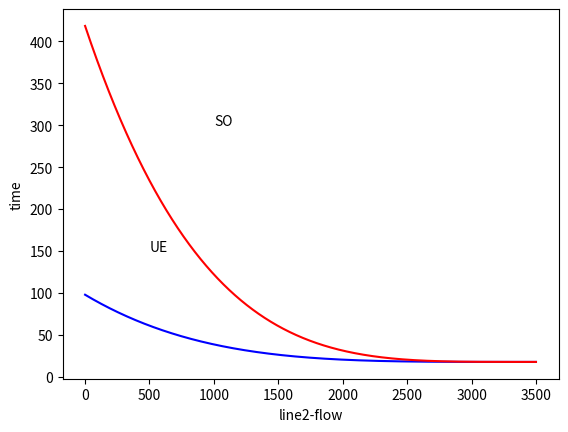

This chart was generated by the following Python code:
import matplotlib.pyplot as plt
import numpy as np

####c_1(f_1) = 12 * (1 + 0.15*((f_1/1200)**4))
####c_2(f_2) = 18 * (1 + 0.15*((f_2/1500)**4))
####d = 3,500 vehicles/hour

#用户最优
####  c_1(f_1) = c_2(f_2)
####  f_1 + f_2 = d

def c_1(x):
    c_1 = 12 * (1 + 0.15*((x /1200)**4))
    return c_1

def c_2(x):
    c_2 = 18 * (1 + 0.15 * ((x / 1500) ** 4))
    return c_2

f_1 = np.arange(0, 3500, 0.001)
d = 3500

c1 = c_1(f_1)
c2 = c_2(d - f_1)
'''''
#根据差方求交点
crossover = 10000
for i in range(len(c1)):
    distance = (c1[i] - c2[i])**2
    if distance <= crossover:
        crossover = distance
        x_point = i * 0.02
        y1_point = c1[i]
        y2_point = c2[i]

print(x_point, y1_point)
'''''
#绘制c_1(f_1)的图像
plt.plot(f_1, c2, color = "b")

#绘制c_2(f_2)
#plt.plot(f_1, c2, color = 'y', linestyle = '--')

#图像加注

#系统最优
####  c_1(f_1) + f_1 * (d c_1(f_1)/d f_1) = c_2(f_2) + f_2 * (d c_2(f_2)/d f_2)
####  f_1 + f_2 = d
####  d c_1(f_1)/d f_1 = 3.47222222222222e-12*x**3
####  d c_2(f_2)/d f_2 = 2.13333333333333e-12*x**3
def soc_1(x):
    c_1 = 12 * (1 + 0.15 * ((x / 1200) ** 4))
    soc1 = c_1 + x * (3.47222222222222e-12*x**3)
    return soc1

def soc_2(x):
    c_2 = 18 * (1 + 0.15 * ((x / 1500) ** 4))
    soc2 = c_2 + x*(2.13333333333333e-12*x**3)
    return soc2

f_2 = np.arange(0, 3500, 0.001)
d = 3500

soc1 = soc_1(f_2)
soc2 = soc_2(d - f_2)
'''''
crossover = 10000
for i in range(len(soc1)):
    distance = (soc1[i] - soc2[i])**2
    if distance <= crossover:
        crossover = distance
        x_point = i * 0.001
        y1_point = soc1[i]
        y2_point = soc2[i]

print(x_point, y1_point, y2_point)
'''''

#绘制line2的行驶时间曲线对比图
plt.xlabel('line2-flow')
plt.ylabel('time')
plt.plot(f_2, soc2, color = "r")
plt.text(1000,300,"SO")
plt.text(500,150,"UE")
#plt.plot(f_2, c2, color = 'y', linestyle = '--')
plt.show()
